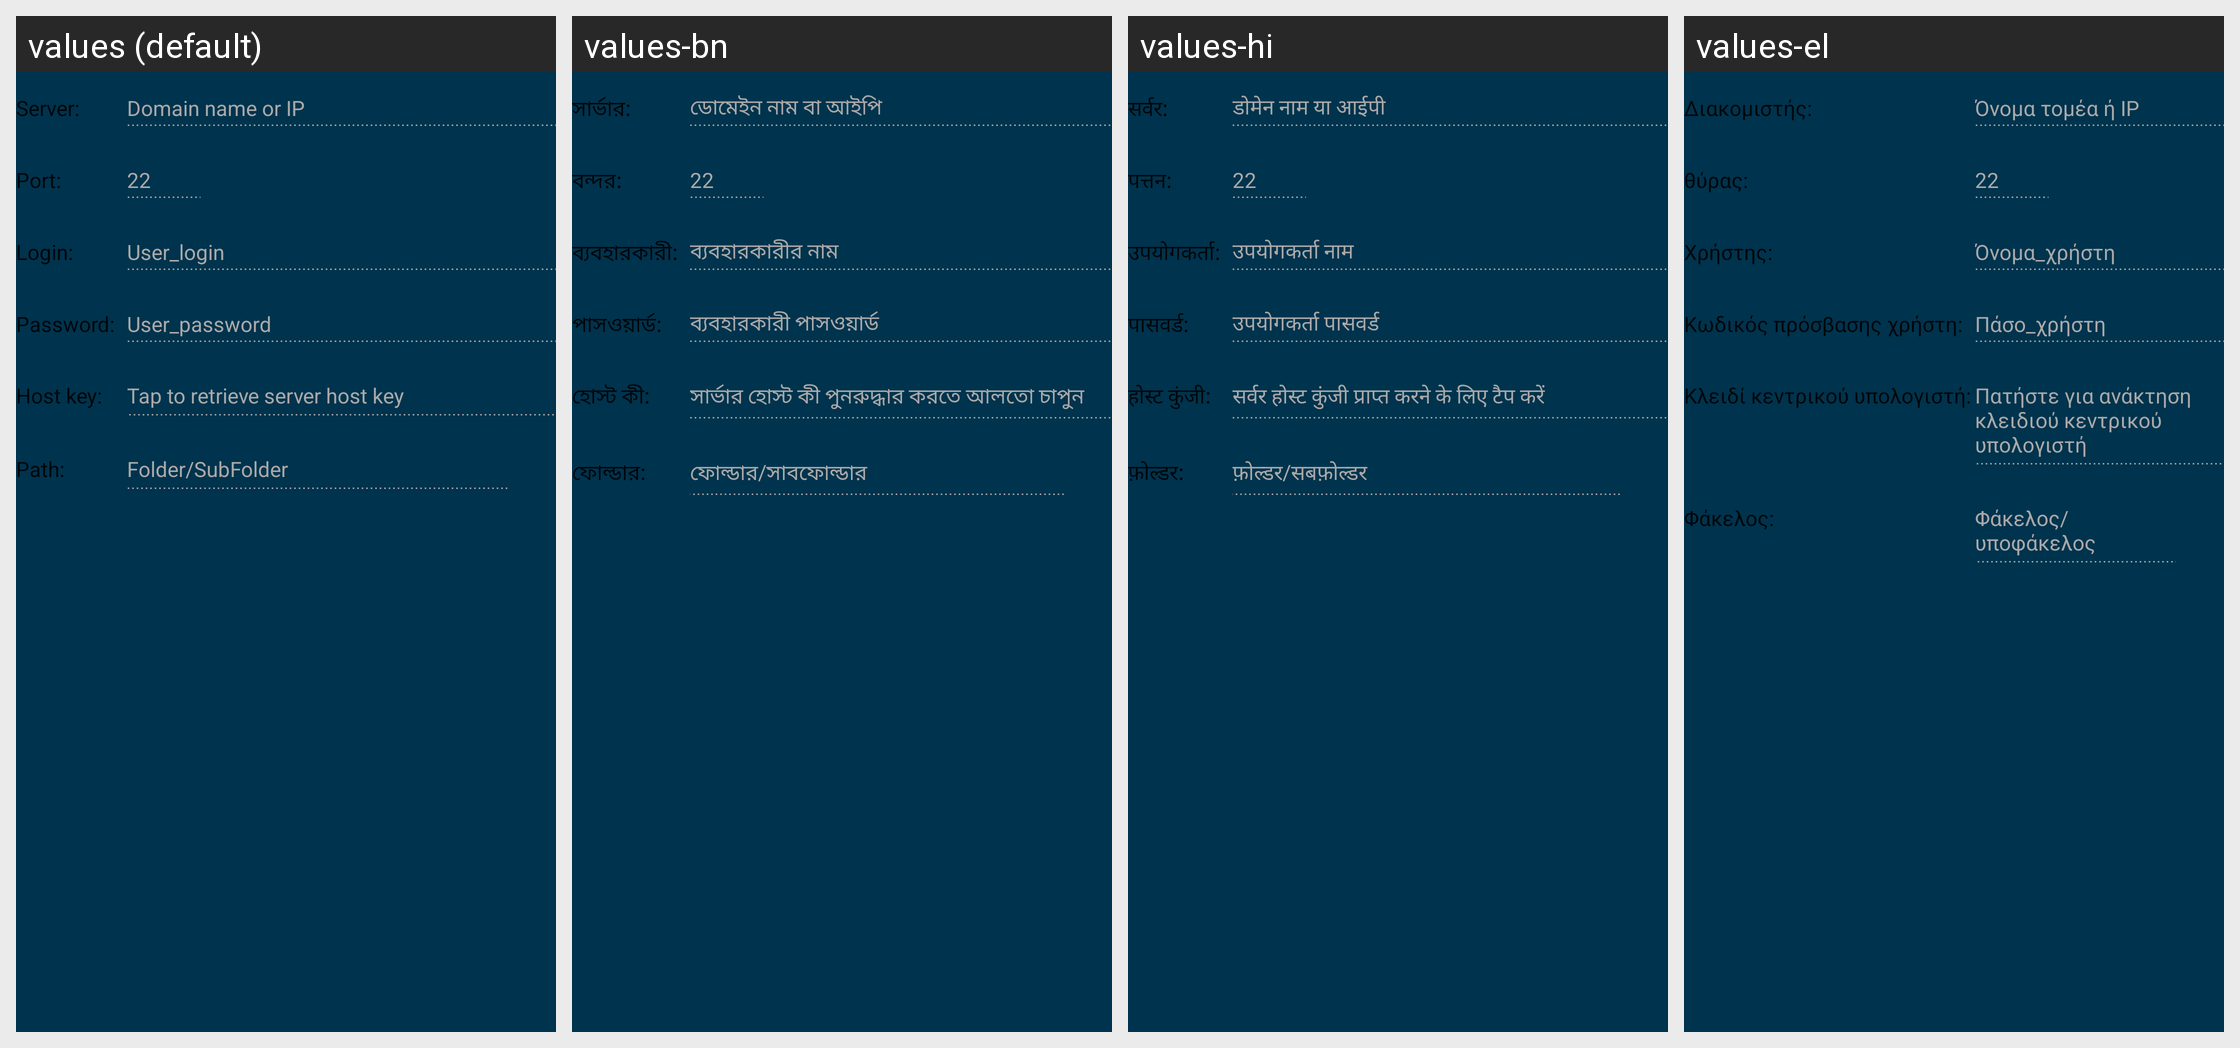

Strings drawn on this Android screen and how each of the app's shown locales translates them:
Android screen res/layout/fragment_target_sftp.xml rendered under 4 locales, left to right: values (default), values-bn, values-hi, values-el. Device: Nexus 5 (rendered at 1080×1920; each locale shown at half size, 540×960, under a caption strip naming it); theme AppTheme.
Other locales in the repository, not shown: values-cs, values-de, values-es, values-fr, values-hu, values-in, values-it, values-ja, values-ko, values-nl, values-pl, values-pt, values-ro, values-ru, values-sv, values-tr, values-uk, values-zh.
Strings drawn on this screen, with the default value and each locale's value (text and hints the layout hard-codes, and strings that could not be matched under every locale, appear in the picture but are not listed):

target_common_server
  values: Server:
  values-bn: সার্ভার:
  values-hi: सर्वर:
  values-el: Διακομιστής:

target_common_server_hint
  values: Domain name or IP
  values-bn: ডোমেইন নাম বা আইপি
  values-hi: डोमेन नाम या आईपी
  values-el: Όνομα τομέα ή IP

target_common_port
  values: Port:
  values-bn: বন্দর:
  values-hi: पत्तन:
  values-el: θύρας:

target_sftp_port_hint
  values: 22
  values-bn: 22  [not translated; the default value is used]
  values-hi: 22  [not translated; the default value is used]
  values-el: 22  [not translated; the default value is used]

target_common_login
  values: Login:
  values-bn: ব্যবহারকারী:
  values-hi: उपयोगकर्ता:
  values-el: Χρήστης:

target_common_login_hint
  values: User_login
  values-bn: ব্যবহারকারীর নাম
  values-hi: उपयोगकर्ता नाम
  values-el: Όνομα_χρήστη

target_common_password
  values: Password:
  values-bn: পাসওয়ার্ড:
  values-hi: पासवर्ड:
  values-el: Κωδικός πρόσβασης χρήστη:

target_common_password_hint
  values: User_password
  values-bn: ব্যবহারকারী পাসওয়ার্ড
  values-hi: उपयोगकर्ता पासवर्ड
  values-el: Πάσο_χρήστη

target_common_hostkey
  values: Host key:
  values-bn: হোস্ট কী:
  values-hi: होस्ट कुंजी:
  values-el: Κλειδί κεντρικού υπολογιστή:

target_common_hostkey_hint
  values: Tap to retrieve server host key
  values-bn: সার্ভার হোস্ট কী পুনরুদ্ধার করতে আলতো চাপুন
  values-hi: सर्वर होस्ट कुंजी प्राप्त करने के लिए टैप करें
  values-el: Πατήστε για ανάκτηση κλειδιού κεντρικού υπολογιστή

target_common_path
  values: Path:
  values-bn: ফোল্ডার:
  values-hi: फ़ोल्डर:
  values-el: Φάκελος:

target_common_path_hint
  values: Folder/SubFolder
  values-bn: ফোল্ডার/সাবফোল্ডার
  values-hi: फ़ोल्डर/सबफ़ोल्डर
  values-el: Φάκελος/υποφάκελος
